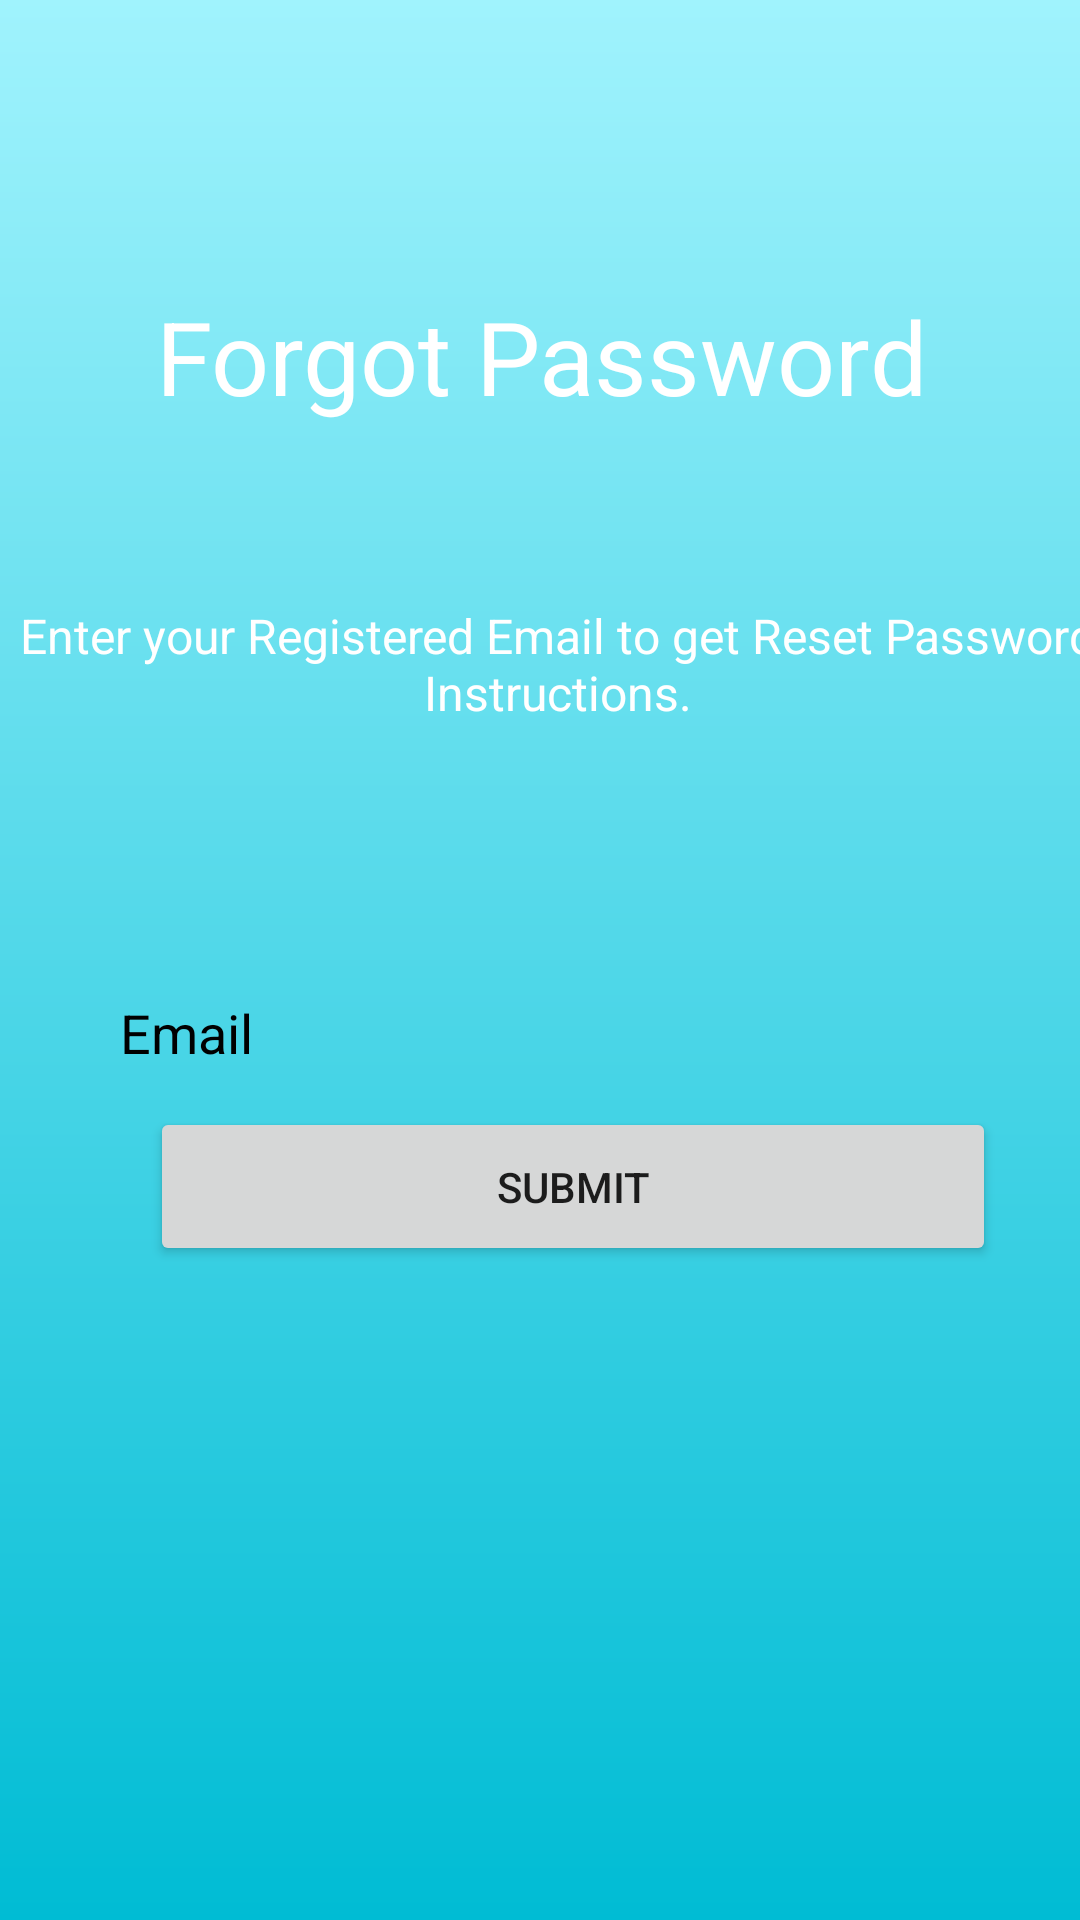

The Android layout XML behind this screen, and the referenced resources:
<!-- AndroidManifest.xml: application theme Theme.ManageIt -->
<!-- res/layout/activity_reset_password.xml -->
<?xml version="1.0" encoding="utf-8"?>
<androidx.constraintlayout.widget.ConstraintLayout
    xmlns:android="http://schemas.android.com/apk/res/android"
    xmlns:app="http://schemas.android.com/apk/res-auto"
    xmlns:tools="http://schemas.android.com/tools"
    android:layout_width="match_parent"
    android:layout_height="match_parent"
    tools:context=".ResetPasswordActivity"
    android:background="@drawable/bgcolor">

    <EditText
        android:id="@+id/RePass"
        android:layout_width="0dp"
        android:layout_height="wrap_content"
        android:layout_marginStart="20dp"
        android:layout_marginTop="60dp"
        android:layout_marginEnd="20dp"
        android:background="@drawable/input_bg"
        android:drawableLeft="@drawable/ic_email"
        android:drawablePadding="10dp"
        android:ems="10"
        android:hint="Email"
        android:inputType="textPersonName"
        android:paddingLeft="20dp"
        android:paddingTop="10dp"
        android:paddingRight="10dp"
        android:paddingBottom="10dp"
        android:textColor="@color/white"
        android:textColorHint="@color/black"
        app:layout_constraintEnd_toEndOf="@+id/textView4"
        app:layout_constraintHorizontal_bias="1.0"
        app:layout_constraintStart_toStartOf="@+id/textView4"
        app:layout_constraintTop_toBottomOf="@+id/textView4" />

    <TextView
        android:id="@+id/textView2"
        android:layout_width="361dp"
        android:layout_height="53dp"
        android:layout_marginTop="96dp"
        android:text="Forgot Password"
        android:textAlignment="center"
        android:textColor="@color/white"
        android:textSize="34sp"
        app:layout_constraintTop_toTopOf="parent"
        tools:layout_editor_absoluteX="16dp" />

    <TextView
        android:id="@+id/textView4"
        android:layout_width="372dp"
        android:layout_height="61dp"
        android:layout_marginTop="52dp"
        android:text="Enter your Registered Email to get Reset Password Instructions."
        android:textAlignment="center"
        android:textColor="@color/white"
        android:textSize="16sp"
        app:layout_constraintEnd_toEndOf="@+id/textView2"
        app:layout_constraintHorizontal_bias="0.0"
        app:layout_constraintStart_toStartOf="@+id/textView2"
        app:layout_constraintTop_toBottomOf="@+id/textView2" />

    <Button
        android:id="@+id/button"
        android:layout_width="0dp"
        android:layout_height="53dp"
        android:layout_marginStart="30dp"
        android:layout_marginEnd="20dp"
        android:layout_marginBottom="204dp"
        android:layout_weight="1"
        android:text="Submit"
        app:layout_constraintBottom_toBottomOf="parent"
        app:layout_constraintEnd_toEndOf="@+id/RePass"
        app:layout_constraintHorizontal_bias="0.0"
        app:layout_constraintStart_toStartOf="@+id/RePass"
        app:layout_constraintTop_toBottomOf="@+id/RePass"
        app:layout_constraintVertical_bias="0.166" />
</androidx.constraintlayout.widget.ConstraintLayout>
<!-- resources referenced by this layout -->
<resources>
  <color name="black">#FF000000</color>
  <color name="white">#FFFFFFFF</color>
  <!-- drawable bgcolor (drawable) -->
  <?xml version="1.0" encoding="utf-8"?>
  <shape xmlns:android="http://schemas.android.com/apk/res/android">
  
          android:shape = "rectangle"
          xmlns:android = "http://schemas.android.com/apk/res/android" >
  
          <gradient
              android:startColor = "#00BCD4"
              android:endColor = "#A0F3FD"
              android:angle = "90"
              android:type = "linear" />
      </shape>
  <style name="Theme.ManageIt" parent="Theme.AppCompat.Light.NoActionBar">
          
          <item name="colorPrimary">@color/purple_500</item>
          <item name="colorPrimaryVariant">@color/purple_700</item>
          <item name="colorOnPrimary">@color/white</item>
          
          <item name="colorSecondary">@color/teal_200</item>
          <item name="colorSecondaryVariant">@color/teal_700</item>
          <item name="colorOnSecondary">@color/black</item>
          
          <item name="android:statusBarColor" tools:targetApi="l">?attr/colorPrimaryVariant</item>
          
      </style>
  <color name="purple_500">#FF6200EE</color>
  <color name="purple_700">#FF3700B3</color>
  <color name="teal_200">#FF03DAC5</color>
  <color name="teal_700">#FF018786</color>
</resources>
